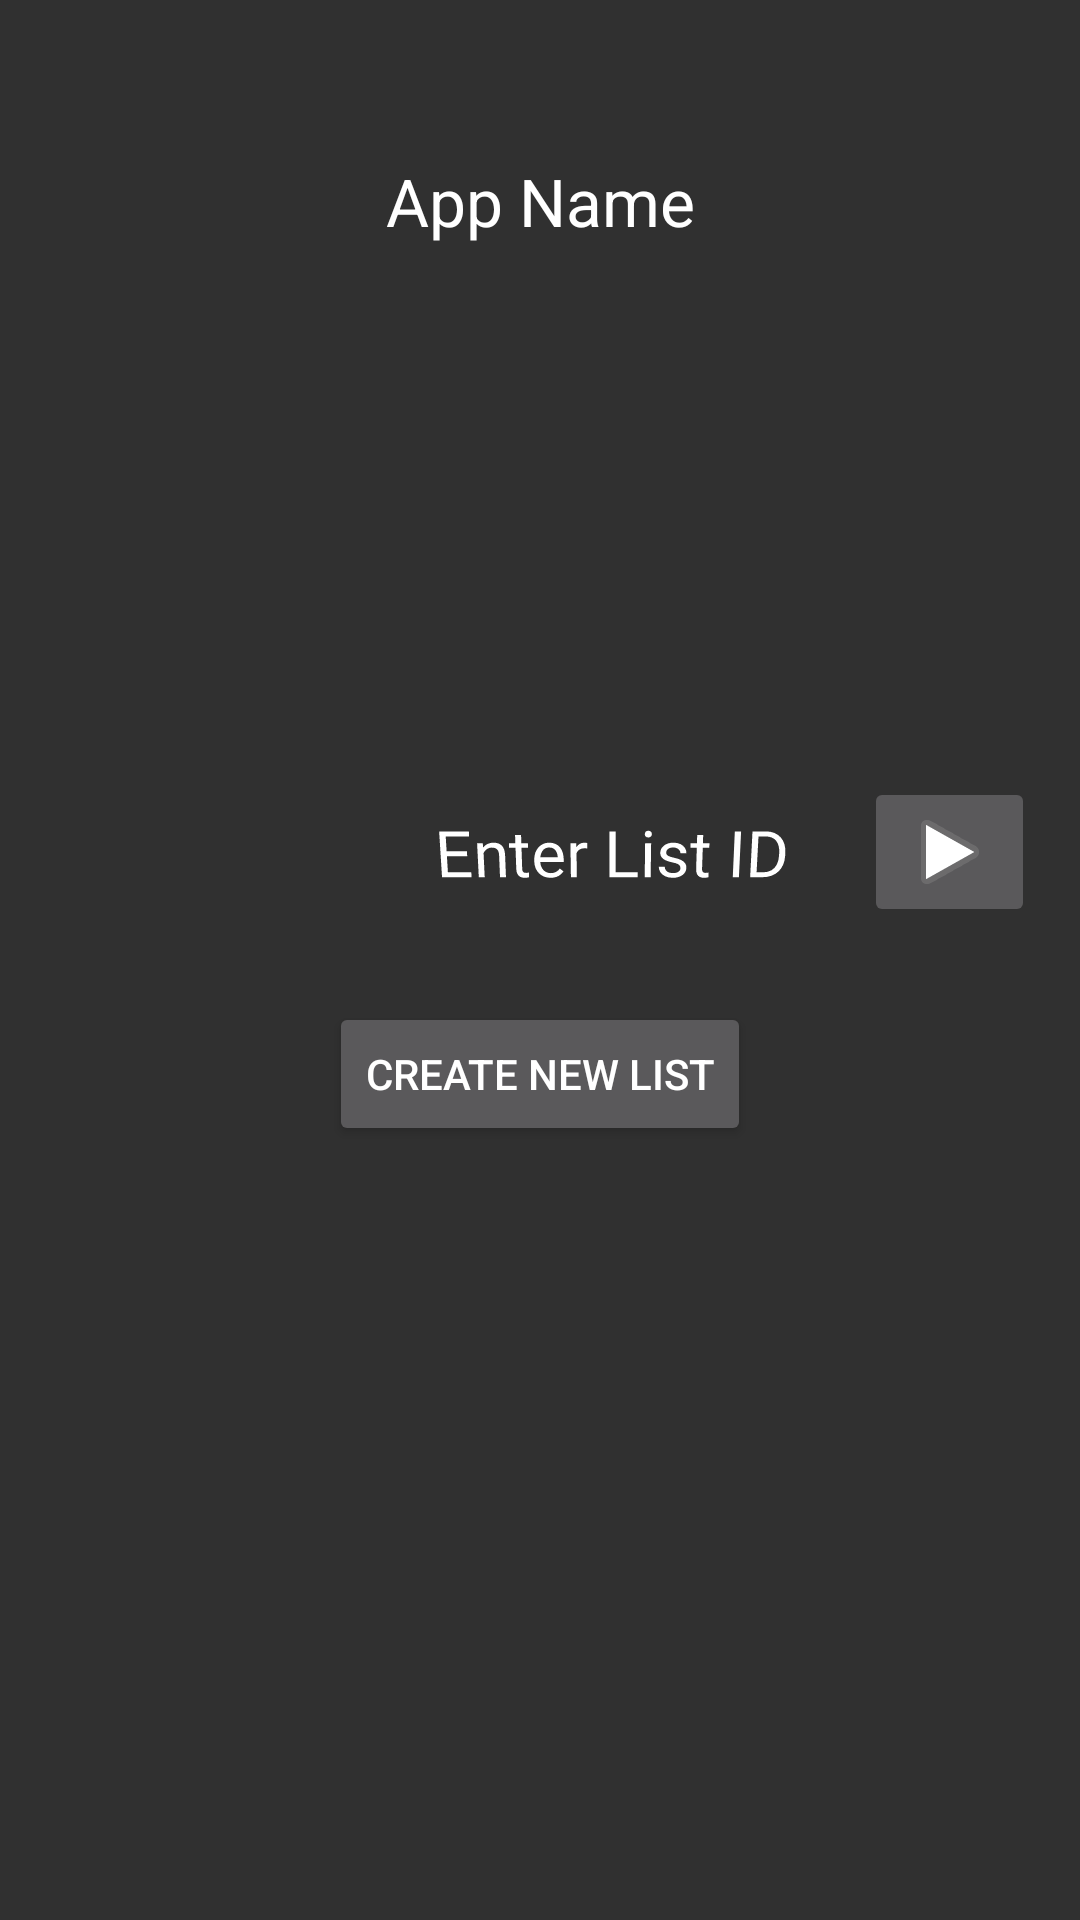

Reconstruct the res/layout file that produces this screen, plus the resources it refers to.
<!-- AndroidManifest.xml: application theme Theme.AppCompat.NoActionBar -->
<!-- res/layout/activity_main.xml -->
<?xml version="1.0" encoding="utf-8"?>
<LinearLayout xmlns:android="http://schemas.android.com/apk/res/android"
    xmlns:app="http://schemas.android.com/apk/res-auto"
    xmlns:tools="http://schemas.android.com/tools"
    android:layout_width="match_parent"
    android:layout_height="match_parent"
    tools:context=".MainActivity"
    android:orientation="vertical">

    <TextView
        android:id="@+id/AppNameText"
        android:layout_width="186dp"
        android:layout_height="34dp"
        android:layout_gravity="center"
        android:gravity="center"
        android:text="App Name"
        android:textAppearance="@style/TextAppearance.AppCompat.Large"
        android:layout_marginTop="50dp"
        />

    <LinearLayout
        android:layout_width="match_parent"
        android:layout_height="wrap_content"
        android:layout_marginTop="175dp"
        android:layout_marginBottom="25dp">

        <TextView
            android:id="@+id/EnterListIDText"
            android:layout_width="168dp"
            android:layout_height="50dp"
            android:layout_gravity="center"
            android:gravity="center"
            android:rotationX="-12"
            android:text="Enter List ID"
            android:textAppearance="@style/TextAppearance.AppCompat.Large"
            android:layout_marginLeft="120dp"
            />

        <ImageButton
        android:id="@+id/EnterListIDButton"
        android:layout_width="57dp"
        android:layout_height="50dp"
        android:gravity="center"
        android:layout_gravity="center"
        app:srcCompat="@android:drawable/ic_media_play" />
    </LinearLayout>

    <Button
        android:id="@+id/CreateNewListButton"
        android:layout_width="wrap_content"
        android:layout_height="wrap_content"
        android:text="Create New List"
        android:gravity="center"
        android:layout_gravity="center"
        />

    <ScrollView
        android:id="@+id/ListsView"
        android:layout_width="347dp"
        android:layout_height="366dp"
        android:layout_gravity="center"
        >

        <LinearLayout
            android:layout_width="match_parent"
            android:layout_height="wrap_content"
            android:orientation="vertical" />
    </ScrollView>

</LinearLayout>
<!-- resources referenced by this layout -->
<resources>

</resources>
